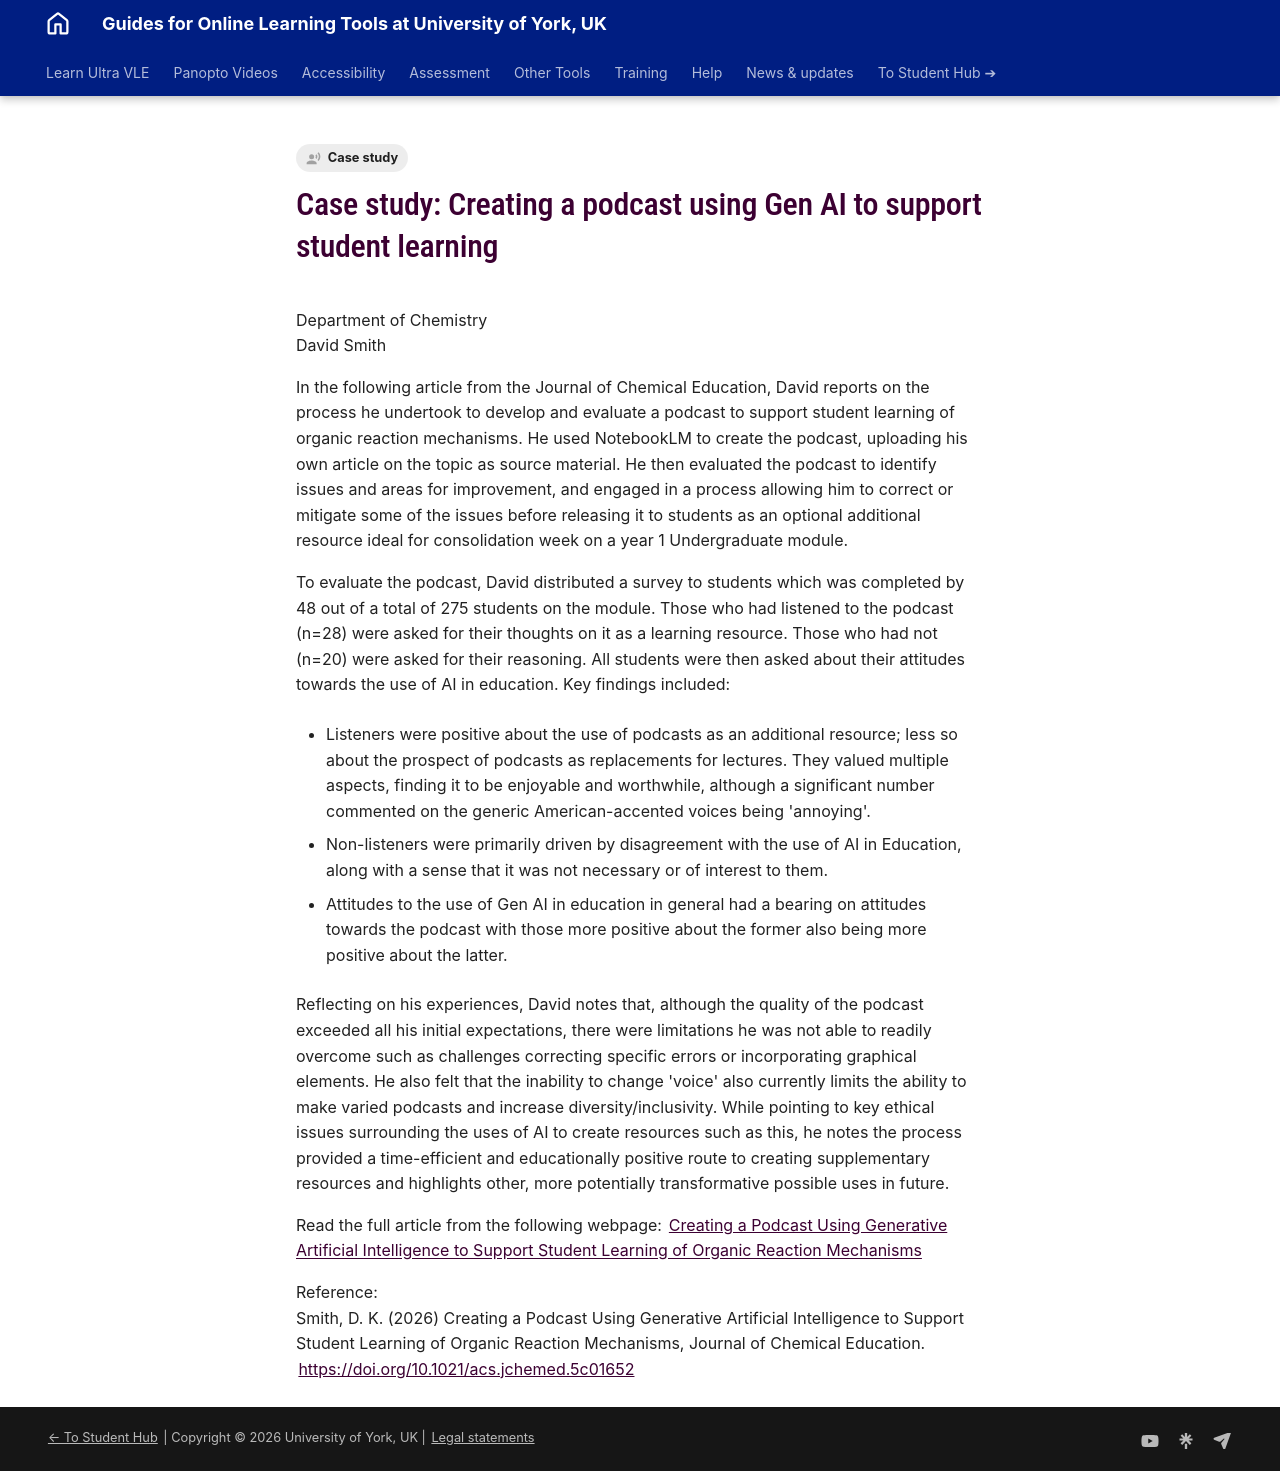

repository: PDLT-University-of-York/test-split-site · page: training/case-studies/chem-smith/index.html · generator: mkdocs

---
tags:
    - Case study
---

# Case study: Creating a podcast using Gen AI to support student learning

Department of Chemistry<br />David Smith

In the following article from the Journal of Chemical Education, David reports on the process he undertook to develop and evaluate a podcast to support student learning of organic reaction mechanisms.  He used NotebookLM to create the podcast, uploading his own article on the topic as source material.  He then evaluated the podcast to identify issues and areas for improvement, and engaged in a process allowing him to correct or mitigate some of the issues before releasing it to students as an optional additional resource ideal for consolidation week on a year 1 Undergraduate module.

To evaluate the podcast, David distributed a survey to students which was completed by 48 out of a total of 275 students on the module. Those who had listened to the podcast (n=28) were asked for their thoughts on it as a learning resource.  Those who had not (n=20) were asked for their reasoning.  All students were then asked about their attitudes towards the use of AI in education.  Key findings included:

- Listeners were positive about the use of podcasts as an additional resource; less so about the prospect of podcasts as replacements for lectures. They valued multiple aspects, finding it to be enjoyable and worthwhile, although a significant number commented on the generic American-accented voices being 'annoying'.

- Non-listeners were primarily driven by disagreement with the use of AI in Education, along with a sense that it was not necessary or of interest to them.

- Attitudes to the use of Gen AI in education in general had a bearing on attitudes towards the podcast with those more positive about the former also being more positive about the latter.

Reflecting on his experiences, David notes that, although the quality of the podcast exceeded all his initial expectations, there were limitations he was not able to readily overcome such as challenges correcting specific errors or incorporating graphical elements. He also felt that the inability to change 'voice' also currently limits the ability to make varied podcasts and increase diversity/inclusivity.  While pointing to key ethical issues surrounding the uses of AI to create resources such as this, he notes the process provided a time-efficient and educationally positive route to creating supplementary resources and highlights other, more potentially transformative possible uses in future.  

Read the full article from the following webpage: [Creating a Podcast Using Generative Artificial Intelligence to Support Student Learning of Organic Reaction Mechanisms](https://doi.org/10.1021/acs.jchemed.5c01652)

Reference:<br />
Smith, D. K. (2026) Creating a Podcast Using Generative Artificial Intelligence to Support Student Learning of Organic Reaction Mechanisms, Journal of Chemical Education. [https://doi.org/10.1021/acs.jchemed.5c01652](https://doi.org/10.1021/acs.jchemed.5c01652)
